10-way image classification set "benchmark_dataset" from GitHub (itsavinash280/3rd-year-minor-project); label vocabulary: corn common rust, corn healthy, corn northern leaf blight, potato early blight, potato healthy, potato late blight, rice brown spot, tomato early blight, tomato healthy, tomato late blight.

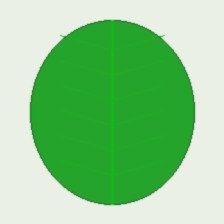
Label: potato healthy

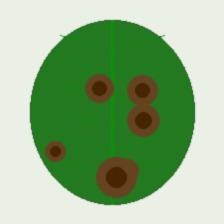
Label: tomato early blight

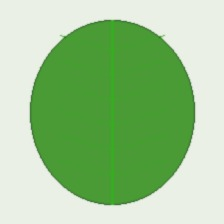
Label: corn healthy

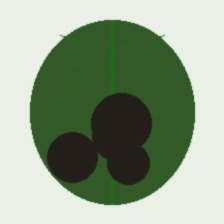
Label: potato late blight

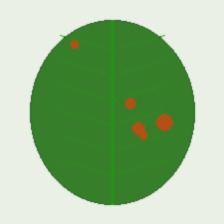
Label: corn common rust

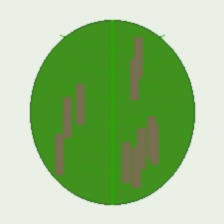
Label: corn northern leaf blight
